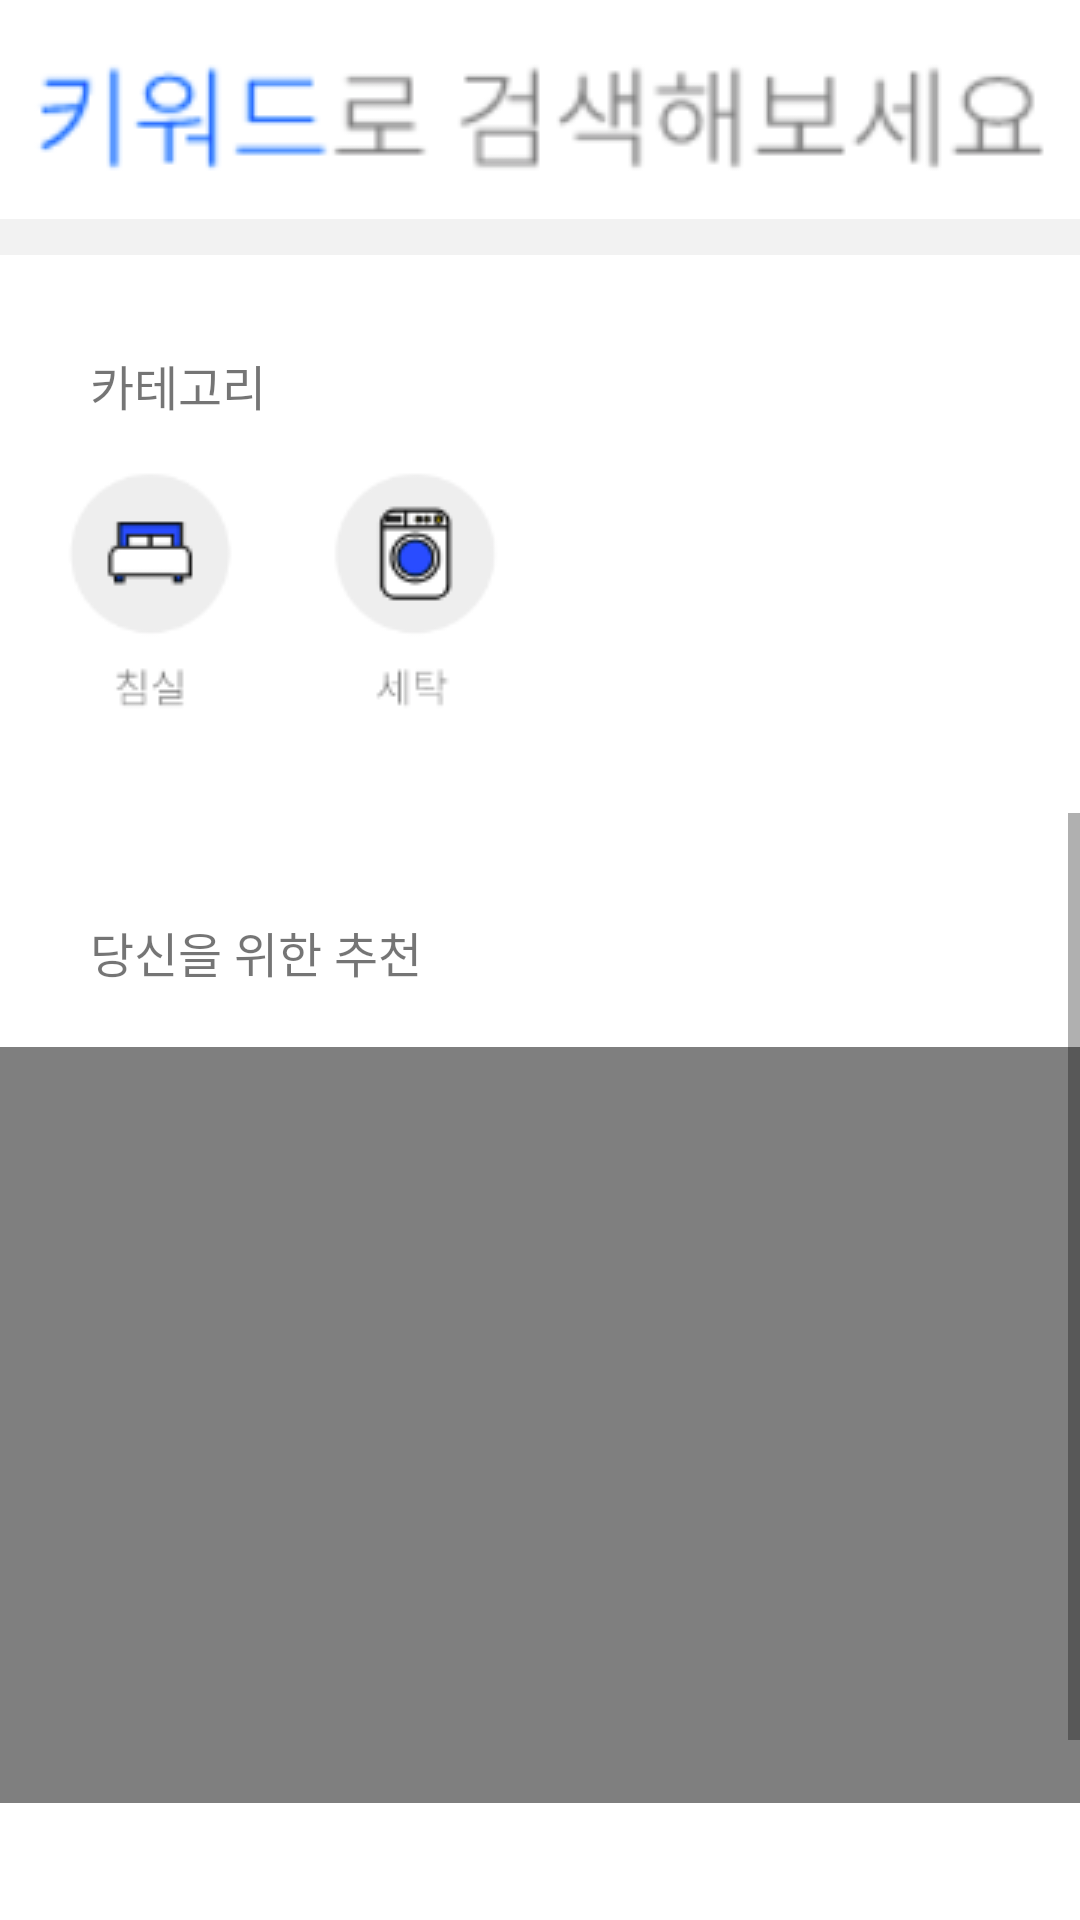

The Android layout XML behind this screen, and the referenced resources:
<!-- AndroidManifest.xml: application theme AppTheme -->
<!-- res/layout/fragment_tip.xml -->
<?xml version="1.0" encoding="utf-8"?>
<androidx.constraintlayout.widget.ConstraintLayout xmlns:android="http://schemas.android.com/apk/res/android"
    xmlns:app="http://schemas.android.com/apk/res-auto"
    xmlns:tools="http://schemas.android.com/tools"
    android:layout_width="match_parent"
    android:layout_height="match_parent"
    android:background="@color/colorbackground1"
    tools:context="mainview.TipPage">

    <TextView
        android:id="@+id/textView6"
        android:layout_width="match_parent"
        android:layout_height="60dp"
        android:layout_marginTop="12dp"
        android:background="@color/colorWhite"
        android:gravity="bottom|center_vertical"
        android:paddingLeft="30dp"
        android:paddingTop="15dp"
        android:paddingBottom="5dp"
        android:text="카테고리"
        android:textSize="16dp"
        app:layout_constraintBottom_toTopOf="@+id/ScrollView"
        app:layout_constraintEnd_toEndOf="parent"
        app:layout_constraintStart_toStartOf="parent"
        app:layout_constraintTop_toBottomOf="@+id/검색창" />

    <androidx.constraintlayout.widget.Guideline
        android:id="@+id/guideline7"
        android:layout_width="wrap_content"
        android:layout_height="wrap_content"
        android:orientation="vertical"
        app:layout_constraintGuide_begin="59dp" />

    <androidx.constraintlayout.widget.Guideline
        android:id="@+id/guideline8"
        android:layout_width="wrap_content"
        android:layout_height="wrap_content"
        android:orientation="vertical"
        app:layout_constraintGuide_begin="352dp" />

    <androidx.constraintlayout.widget.Guideline
        android:id="@+id/guideline9"
        android:layout_width="wrap_content"
        android:layout_height="wrap_content"
        android:orientation="horizontal"
        app:layout_constraintGuide_begin="687dp" />

    <ImageButton
        android:id="@+id/검색창"
        android:layout_width="401dp"
        android:layout_height="73dp"
        android:src="@drawable/main11_1"
        app:layout_constraintEnd_toEndOf="parent"
        app:layout_constraintStart_toStartOf="parent"
        app:layout_constraintTop_toTopOf="parent" />

    <HorizontalScrollView
        android:id="@+id/ScrollView"
        android:layout_width="match_parent"
        android:layout_height="126dp"
        android:layout_marginBottom="12dp"
        android:background="@color/colorWhite"
        app:layout_constraintTop_toBottomOf="@+id/검색창"
        app:layout_constraintBottom_toTopOf="@+id/ScrollView2"
        app:layout_constraintEnd_toEndOf="parent"
        app:layout_constraintHorizontal_bias="0.0"
        app:layout_constraintStart_toStartOf="parent">

        <LinearLayout
            android:layout_width="wrap_content"
            android:layout_height="match_parent"
            android:orientation="horizontal">

            <ImageButton
                android:id="@+id/bedroom01"
                android:layout_width="100dp"
                android:layout_height="104dp"
                android:layout_weight="1"
                android:background="@color/colorWhite"
                android:src="@drawable/main11_2"
                android:onClick="onClick"/>

            <ImageButton
                android:id="@+id/washing01"
                android:layout_width="77dp"
                android:layout_height="104dp"
                android:layout_weight="1"
                android:background="@color/colorWhite"
                android:src="@drawable/main11_3" />

            <ImageButton
                android:id="@+id/imageButton10"
                android:layout_width="93dp"
                android:layout_height="104dp"
                android:layout_weight="1"
                android:background="@color/colorWhite"
                android:src="@drawable/main11_4" />

        </LinearLayout>
    </HorizontalScrollView>

    <ScrollView
        android:id="@+id/ScrollView2"
        android:layout_width="match_parent"
        android:layout_height="392dp"
        android:background="@color/colorWhite"
        app:layout_constraintTop_toBottomOf="@+id/ScrollView"
        tools:layout_editor_absoluteY="271dp"
        tools:ignore="MissingConstraints">

        <LinearLayout
            android:layout_width="match_parent"
            android:layout_height="wrap_content"
            android:orientation="vertical">

            <TextView
                android:id="@+id/textView"
                android:layout_width="match_parent"
                android:layout_height="78dp"
                android:gravity="bottom|center_vertical"
                android:paddingLeft="30dp"
                android:paddingTop="0dp"
                android:paddingBottom="20dp"
                android:text="당신을 위한 추천"
                android:textSize="16dp" />

            <VideoView
                android:id="@+id/videoView"
                android:layout_width="match_parent"
                android:layout_height="252dp" />

            <TextView
                android:id="@+id/textView3"
                android:layout_width="match_parent"
                android:layout_height="124dp"
                android:gravity="bottom|center_vertical"
                android:paddingLeft="30dp"
                android:paddingTop="30dp"
                android:paddingBottom="20dp"
                android:text="세탁기통 청소 방법"
                android:textColor="#000000"
                android:textSize="20dp" />

            <TextView
                android:id="@+id/textView4"
                android:layout_width="match_parent"
                android:layout_height="wrap_content"
                android:gravity="bottom|center_vertical"
                android:paddingLeft="20dp"
                android:paddingTop="0dp"
                android:paddingRight="20dp"
                android:paddingBottom="20dp"
                android:text="세탁기통 청소 방법"
                android:textColor="#000000"
                android:textSize="16dp" />
        </LinearLayout>
    </ScrollView>

</androidx.constraintlayout.widget.ConstraintLayout>
<!-- resources referenced by this layout -->
<resources>
  <color name="colorWhite">#FFFFFF</color>
  <color name="colorbackground1">#F2F2F2</color>
  <!-- drawable main11_1: png bitmap (drawable, 18983 bytes) -->
  <!-- drawable main11_2: png bitmap (drawable, 8763 bytes) -->
  <!-- drawable main11_3: png bitmap (drawable, 9501 bytes) -->
  <style name="AppTheme" parent="Base.Theme.AppCompat.Light.DarkActionBar">
          
          <item name="windowNoTitle">true</item>
          <item name="colorPrimary">@color/colorPrimary</item>
          <item name="colorPrimaryDark">@color/colorPrimaryDark</item>
          <item name="colorAccent">@color/colorAccent</item>
      </style>
  <color name="colorPrimary">#008577</color>
  <color name="colorPrimaryDark">#00574B</color>
  <color name="colorAccent">#D81B60</color>
</resources>
